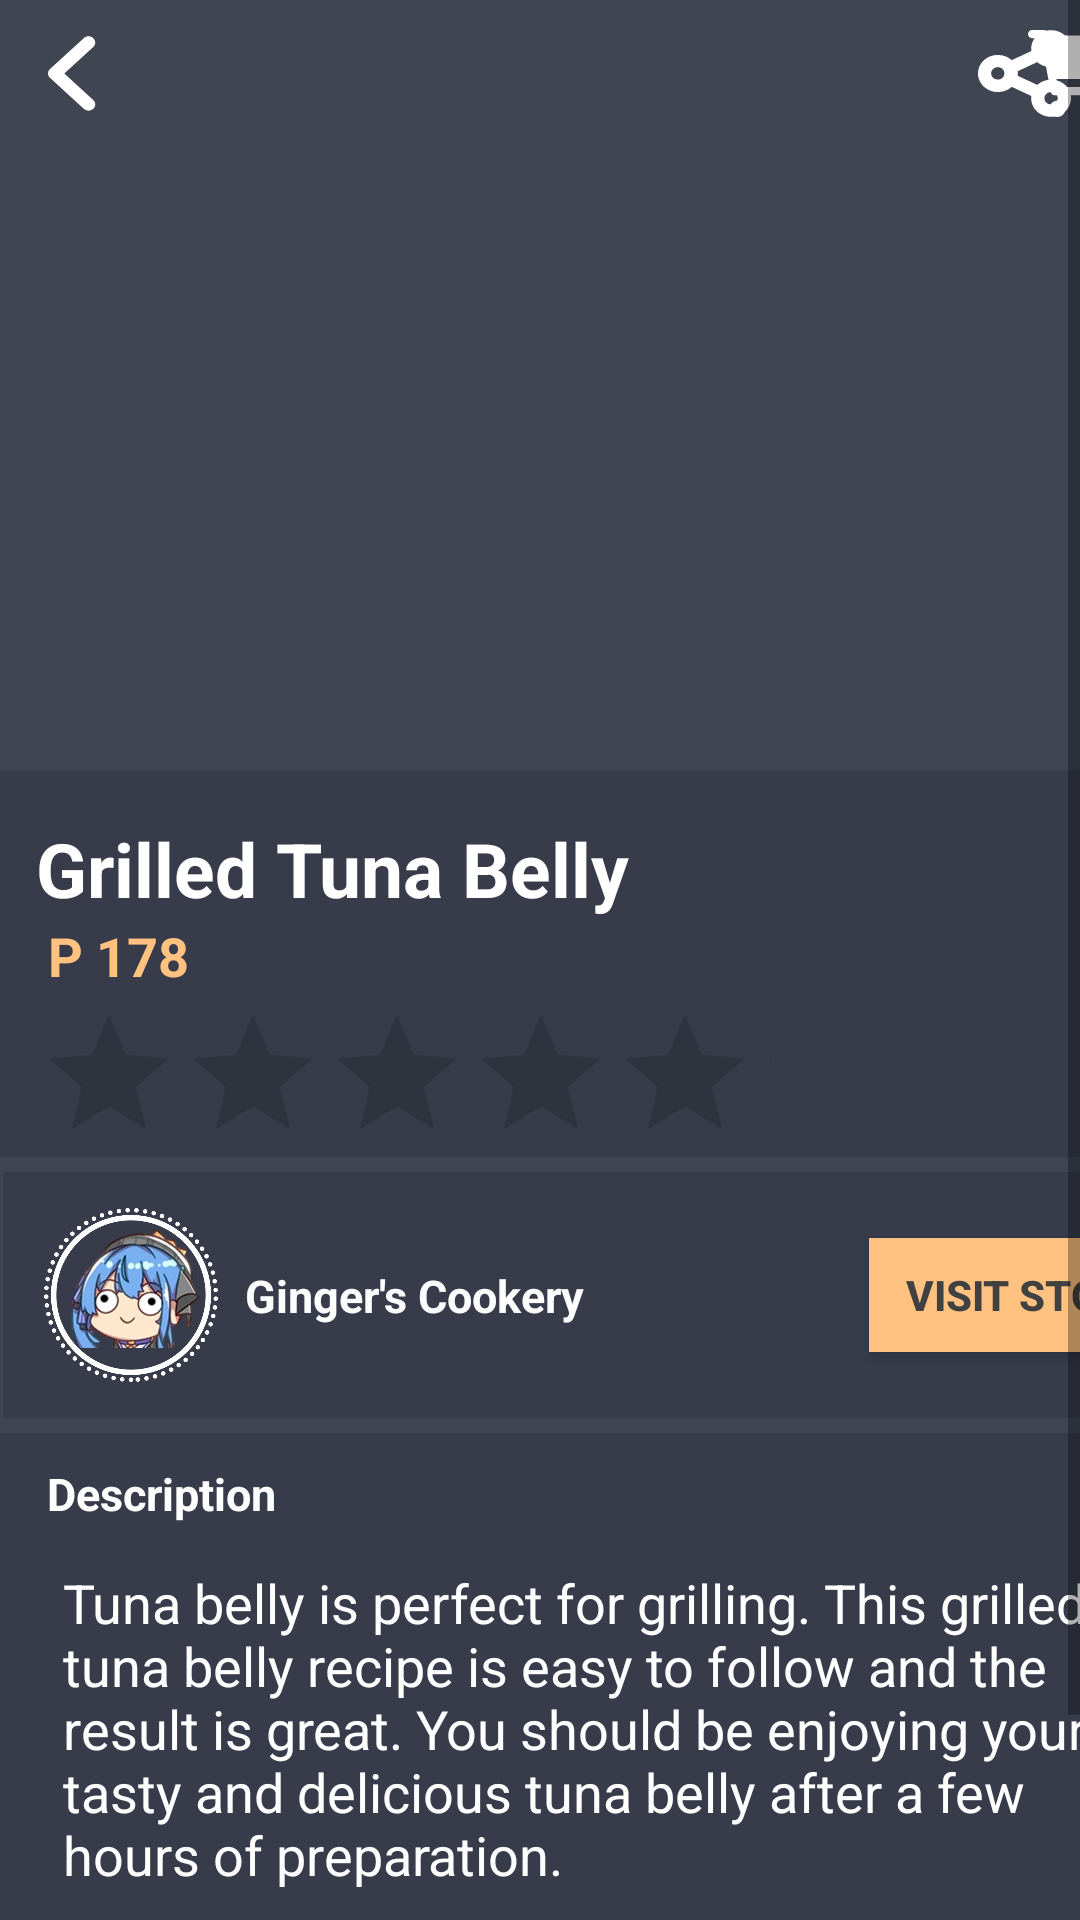

Write the Android layout XML for this screen, with the resource values it uses.
<!-- AndroidManifest.xml: application theme Theme.BlueOceanGoodiesCanary -->
<!-- res/layout/activity_mp1.xml -->
<?xml version="1.0" encoding="utf-8"?>
<androidx.constraintlayout.widget.ConstraintLayout xmlns:android="http://schemas.android.com/apk/res/android"
    xmlns:app="http://schemas.android.com/apk/res-auto"
    xmlns:tools="http://schemas.android.com/tools"
    android:layout_width="match_parent"
    android:layout_height="match_parent"
    android:background="@color/Bluish_gray"
    tools:context=".mp1">

    <ScrollView
        android:layout_width="match_parent"
        android:layout_height="match_parent">

        <LinearLayout
            android:layout_width="match_parent"
            android:layout_height="wrap_content"
            android:orientation="vertical" >

            <androidx.constraintlayout.widget.ConstraintLayout
                android:layout_width="match_parent"
                android:layout_height="match_parent">
                <ImageView
        android:id="@+id/fd1"
        android:layout_width="404dp"
        android:layout_height="276dp"
        android:layout_marginTop="-10dp"
        app:layout_constraintEnd_toEndOf="parent"
        app:layout_constraintHorizontal_bias="0.52"
        app:layout_constraintStart_toStartOf="parent"
        app:layout_constraintTop_toTopOf="parent"
        app:srcCompat="@drawable/md2"
        tools:ignore="ContentDescription" />

    <androidx.appcompat.widget.AppCompatButton
        android:id="@+id/homereg3"
        android:layout_width="32dp"
        android:layout_height="29dp"
        android:layout_marginTop="10dp"
        android:background="@drawable/ic_cart_shopping_solid"
        android:fontFamily="sans-serif"
        android:textColor="#FFFFFF"
        android:textStyle="bold"
        app:layout_constraintEnd_toEndOf="parent"
        app:layout_constraintStart_toEndOf="@+id/sharebtn"
        app:layout_constraintTop_toTopOf="parent"
        tools:ignore="TouchTargetSizeCheck,SpeakableTextPresentCheck" />

    <androidx.appcompat.widget.AppCompatButton
        android:id="@+id/backbtn"
        android:layout_width="18dp"
        android:layout_height="33dp"
        android:layout_marginStart="16dp"
        android:layout_marginTop="8dp"
        android:background="@drawable/ic_angle_left_solid"
        app:layout_constraintStart_toStartOf="parent"
        app:layout_constraintTop_toTopOf="parent"
        tools:ignore="SpeakableTextPresentCheck,TouchTargetSizeCheck" />

    <androidx.appcompat.widget.AppCompatButton
        android:id="@+id/sharebtn"
        android:layout_width="31dp"
        android:layout_height="33dp"
        android:layout_marginStart="292dp"
        android:layout_marginTop="8dp"
        android:background="@drawable/ic_share_nodes_solid"
        app:layout_constraintStart_toEndOf="@+id/backbtn"
        app:layout_constraintTop_toTopOf="parent"
        tools:ignore="SpeakableTextPresentCheck,TouchTargetSizeCheck" />

    <androidx.appcompat.widget.AppCompatButton
        android:id="@+id/Buy"
        android:layout_width="206dp"
        android:layout_height="55dp"
        android:background="@color/bluebtn"
        android:text="@string/BN"
        android:textColor="#FAFAFA"
        android:textStyle="bold"
        app:layout_constraintBottom_toBottomOf="parent"
        app:layout_constraintEnd_toEndOf="parent"
        app:layout_constraintTop_toBottomOf="@+id/constraintLayout4" />

    <androidx.appcompat.widget.AppCompatButton
        android:id="@+id/adc"
        android:layout_width="198dp"
        android:layout_height="56dp"
        android:background="@color/pastelorange"
        android:text="@string/adc"
        android:textColor="#424141"
        android:textStyle="bold"
        app:layout_constraintBottom_toBottomOf="parent"
        app:layout_constraintEnd_toStartOf="@+id/Buy"
        app:layout_constraintHorizontal_bias="0.0"
        app:layout_constraintStart_toStartOf="parent"
        app:layout_constraintTop_toBottomOf="@+id/constraintLayout4"
        app:layout_constraintVertical_bias="0.666" />

    <androidx.constraintlayout.widget.ConstraintLayout
        android:id="@+id/constraintLayout2"
        android:layout_width="413dp"
        android:layout_height="129dp"
        android:layout_marginTop="-10dp"
        android:addStatesFromChildren="true"
        android:background="@color/drkg"
        app:layout_constraintEnd_toEndOf="parent"
        app:layout_constraintHorizontal_bias="0.0"
        app:layout_constraintStart_toStartOf="parent"
        app:layout_constraintTop_toBottomOf="@+id/fd1">

        <TextView
            android:id="@+id/textView7"
            android:layout_width="wrap_content"
            android:layout_height="wrap_content"
            android:layout_marginStart="12dp"
            android:layout_marginTop="16dp"
            android:text="@string/Sd1"
            android:textColor="#FFFFFF"
            android:textSize="25sp"
            android:textStyle="bold"
            app:layout_constraintStart_toStartOf="parent"
            app:layout_constraintTop_toTopOf="parent" />

        <TextView
            android:id="@+id/textView8"
            android:layout_width="wrap_content"
            android:layout_height="wrap_content"
            android:text="@string/mpp1"
            android:textColor="#FFC281"
            android:textSize="18sp"
            android:textStyle="bold"
            app:layout_constraintEnd_toEndOf="parent"
            app:layout_constraintHorizontal_bias="0.044"
            app:layout_constraintStart_toStartOf="parent"
            app:layout_constraintTop_toBottomOf="@+id/textView7" />

        <RatingBar
            android:id="@+id/ratingBar"
            android:layout_width="245dp"
            android:layout_height="45dp"
            android:layout_marginBottom="5dp"
            app:layout_constraintBottom_toBottomOf="parent"
            app:layout_constraintEnd_toEndOf="parent"
            app:layout_constraintHorizontal_bias="0.074"
            app:layout_constraintStart_toStartOf="parent"
            app:layout_constraintTop_toBottomOf="@+id/textView8"
            app:layout_constraintVertical_bias="0.727"
            tools:ignore="SpeakableTextPresentCheck" />
    </androidx.constraintlayout.widget.ConstraintLayout>

    <androidx.constraintlayout.widget.ConstraintLayout
        android:id="@+id/constraintLayout3"
        android:layout_width="410dp"
        android:layout_height="82dp"
        android:layout_marginStart="1dp"
        android:layout_marginTop="5dp"
        android:background="@color/drkg"
        app:layout_constraintEnd_toEndOf="parent"
        app:layout_constraintHorizontal_bias="0.0"
        app:layout_constraintStart_toStartOf="parent"
        app:layout_constraintTop_toBottomOf="@+id/constraintLayout2">

        <TextView
            android:id="@+id/textView15"
            android:layout_width="wrap_content"
            android:layout_height="wrap_content"
            android:layout_marginEnd="216dp"
            android:text="@string/seller"
            android:textColor="#FDFDFD"
            android:textSize="15sp"
            android:textStyle="bold"
            app:layout_constraintBottom_toBottomOf="parent"
            app:layout_constraintEnd_toEndOf="parent"
            app:layout_constraintTop_toTopOf="parent" />

        <androidx.appcompat.widget.AppCompatButton
            android:id="@+id/store"
            android:layout_width="106dp"
            android:layout_height="38dp"
            android:background="@color/pastelorange"
            android:text="@string/visitstore"
            android:textColor="#424141"
            android:textStyle="bold"
            app:layout_constraintBottom_toBottomOf="parent"
            app:layout_constraintEnd_toEndOf="parent"
            app:layout_constraintHorizontal_bias="0.86"
            app:layout_constraintStart_toEndOf="@+id/textView15"
            app:layout_constraintTop_toTopOf="parent"
            tools:ignore="TouchTargetSizeCheck" />

        <ImageView
            android:id="@+id/imageView"
            android:layout_width="72dp"
            android:layout_height="58dp"
            android:contentDescription="@string/goombastore"
            app:layout_constraintBottom_toBottomOf="parent"
            app:layout_constraintEnd_toEndOf="parent"
            app:layout_constraintHorizontal_bias="0.02"
            app:layout_constraintStart_toStartOf="parent"
            app:layout_constraintTop_toTopOf="parent"
            app:srcCompat="@drawable/goomba" />
    </androidx.constraintlayout.widget.ConstraintLayout>

    <androidx.constraintlayout.widget.ConstraintLayout
        android:id="@+id/constraintLayout4"
        android:layout_width="412dp"
        android:layout_height="183dp"
        android:layout_marginTop="5dp"
        android:background="@color/drkg"
        app:layout_constraintEnd_toEndOf="parent"
        app:layout_constraintHorizontal_bias="0.0"
        app:layout_constraintStart_toStartOf="parent"
        app:layout_constraintTop_toBottomOf="@+id/constraintLayout3">

        <TextView
            android:id="@+id/textView11"
            android:layout_width="wrap_content"
            android:layout_height="wrap_content"
            android:layout_marginTop="10dp"
            android:text="@string/info"
            android:textColor="#FFFFFF"
            android:textSize="15sp"
            android:textStyle="bold"
            app:layout_constraintEnd_toEndOf="parent"
            app:layout_constraintHorizontal_bias="0.047"
            app:layout_constraintStart_toStartOf="parent"
            app:layout_constraintTop_toTopOf="parent" />

        <TextView
            android:id="@+id/textView14"
            android:layout_width="370dp"
            android:layout_height="125dp"
            android:text="@string/desc"
            android:textAlignment="textStart"
            android:textColor="#FFFFFF"
            android:textSize="18sp"
            app:layout_constraintBottom_toBottomOf="parent"
            app:layout_constraintEnd_toEndOf="parent"
            app:layout_constraintStart_toStartOf="parent"
            app:layout_constraintTop_toBottomOf="@+id/textView11" />
    </androidx.constraintlayout.widget.ConstraintLayout>


</androidx.constraintlayout.widget.ConstraintLayout>
        </LinearLayout>


    </ScrollView>


</androidx.constraintlayout.widget.ConstraintLayout>
<!-- resources referenced by this layout -->
<resources>
  <color name="Bluish_gray">#404552</color>
  <color name="bluebtn">#5294e2</color>
  <color name="drkg">#383c4a</color>
  <color name="pastelorange">#FFC281</color>
  <!-- drawable ic_angle_left_solid (drawable) -->
  <vector android:autoMirrored="true" android:height="512dp"
      android:viewportHeight="512" android:viewportWidth="256"
      android:width="256dp" xmlns:android="http://schemas.android.com/apk/res/android">
      <path android:fillColor="#FFFFFF" android:pathData="M192,448c-8.19,0 -16.38,-3.13 -22.62,-9.38l-160,-160c-12.5,-12.5 -12.5,-32.75 0,-45.25l160,-160c12.5,-12.5 32.75,-12.5 45.25,0s12.5,32.75 0,45.25L77.25,256l137.4,137.4c12.5,12.5 12.5,32.75 0,45.25C208.4,444.9 200.2,448 192,448z"/>
  </vector>
  <!-- drawable ic_cart_shopping_solid (drawable) -->
  <vector android:autoMirrored="true" android:height="512dp"
      android:viewportHeight="512" android:viewportWidth="576"
      android:width="576dp" xmlns:android="http://schemas.android.com/apk/res/android">
      <path android:fillColor="#FFFFFF" android:pathData="M96,0C107.5,0 117.4,8.19 119.6,19.51L121.1,32H541.8C562.1,32 578.3,52.25 572.6,72.66L518.6,264.7C514.7,278.5 502.1,288 487.8,288H170.7L179.9,336H488C501.3,336 512,346.7 512,360C512,373.3 501.3,384 488,384H159.1C148.5,384 138.6,375.8 136.4,364.5L76.14,48H24C10.75,48 0,37.25 0,24C0,10.75 10.75,0 24,0H96zM128,464C128,437.5 149.5,416 176,416C202.5,416 224,437.5 224,464C224,490.5 202.5,512 176,512C149.5,512 128,490.5 128,464zM512,464C512,490.5 490.5,512 464,512C437.5,512 416,490.5 416,464C416,437.5 437.5,416 464,416C490.5,416 512,437.5 512,464z"/>
  </vector>
  <string name="BN">Buy Now</string>
  <string name="Sd1">Grilled Tuna Belly</string>
  <string name="adc">Add to Cart</string>
  <string name="desc">Tuna belly is perfect for grilling. This grilled tuna belly <br>recipe is easy to follow and the result is great.</br> You should be enjoying your tasty and delicious tuna belly after a few hours of preparation.</string>
  <string name="goombastore">Goomba Store</string>
  <string name="info">Description</string>
  <string name="mpp1">P 178</string>
  <string name="seller">Ginger\'s Cookery</string>
  <string name="visitstore">Visit Store</string>
  <style name="Theme.BlueOceanGoodiesCanary" parent="Theme.MaterialComponents.DayNight.NoActionBar">
          
          <item name="colorPrimary">@color/purple_500</item>
          <item name="colorPrimaryVariant">@color/purple_700</item>
          <item name="colorOnPrimary">@color/white</item>
          
          <item name="colorSecondary">@color/teal_200</item>
          <item name="colorSecondaryVariant">@color/teal_700</item>
          <item name="colorOnSecondary">@color/black</item>
          
          <item name="android:statusBarColor" tools:targetApi="l">?attr/colorPrimaryVariant</item>
          
      </style>
  <color name="purple_500">#FF6200EE</color>
  <color name="purple_700">#FF3700B3</color>
  <color name="white">#FFFFFFFF</color>
  <color name="teal_200">#FF03DAC5</color>
  <color name="teal_700">#FF018786</color>
  <color name="black">#FF000000</color>
</resources>
